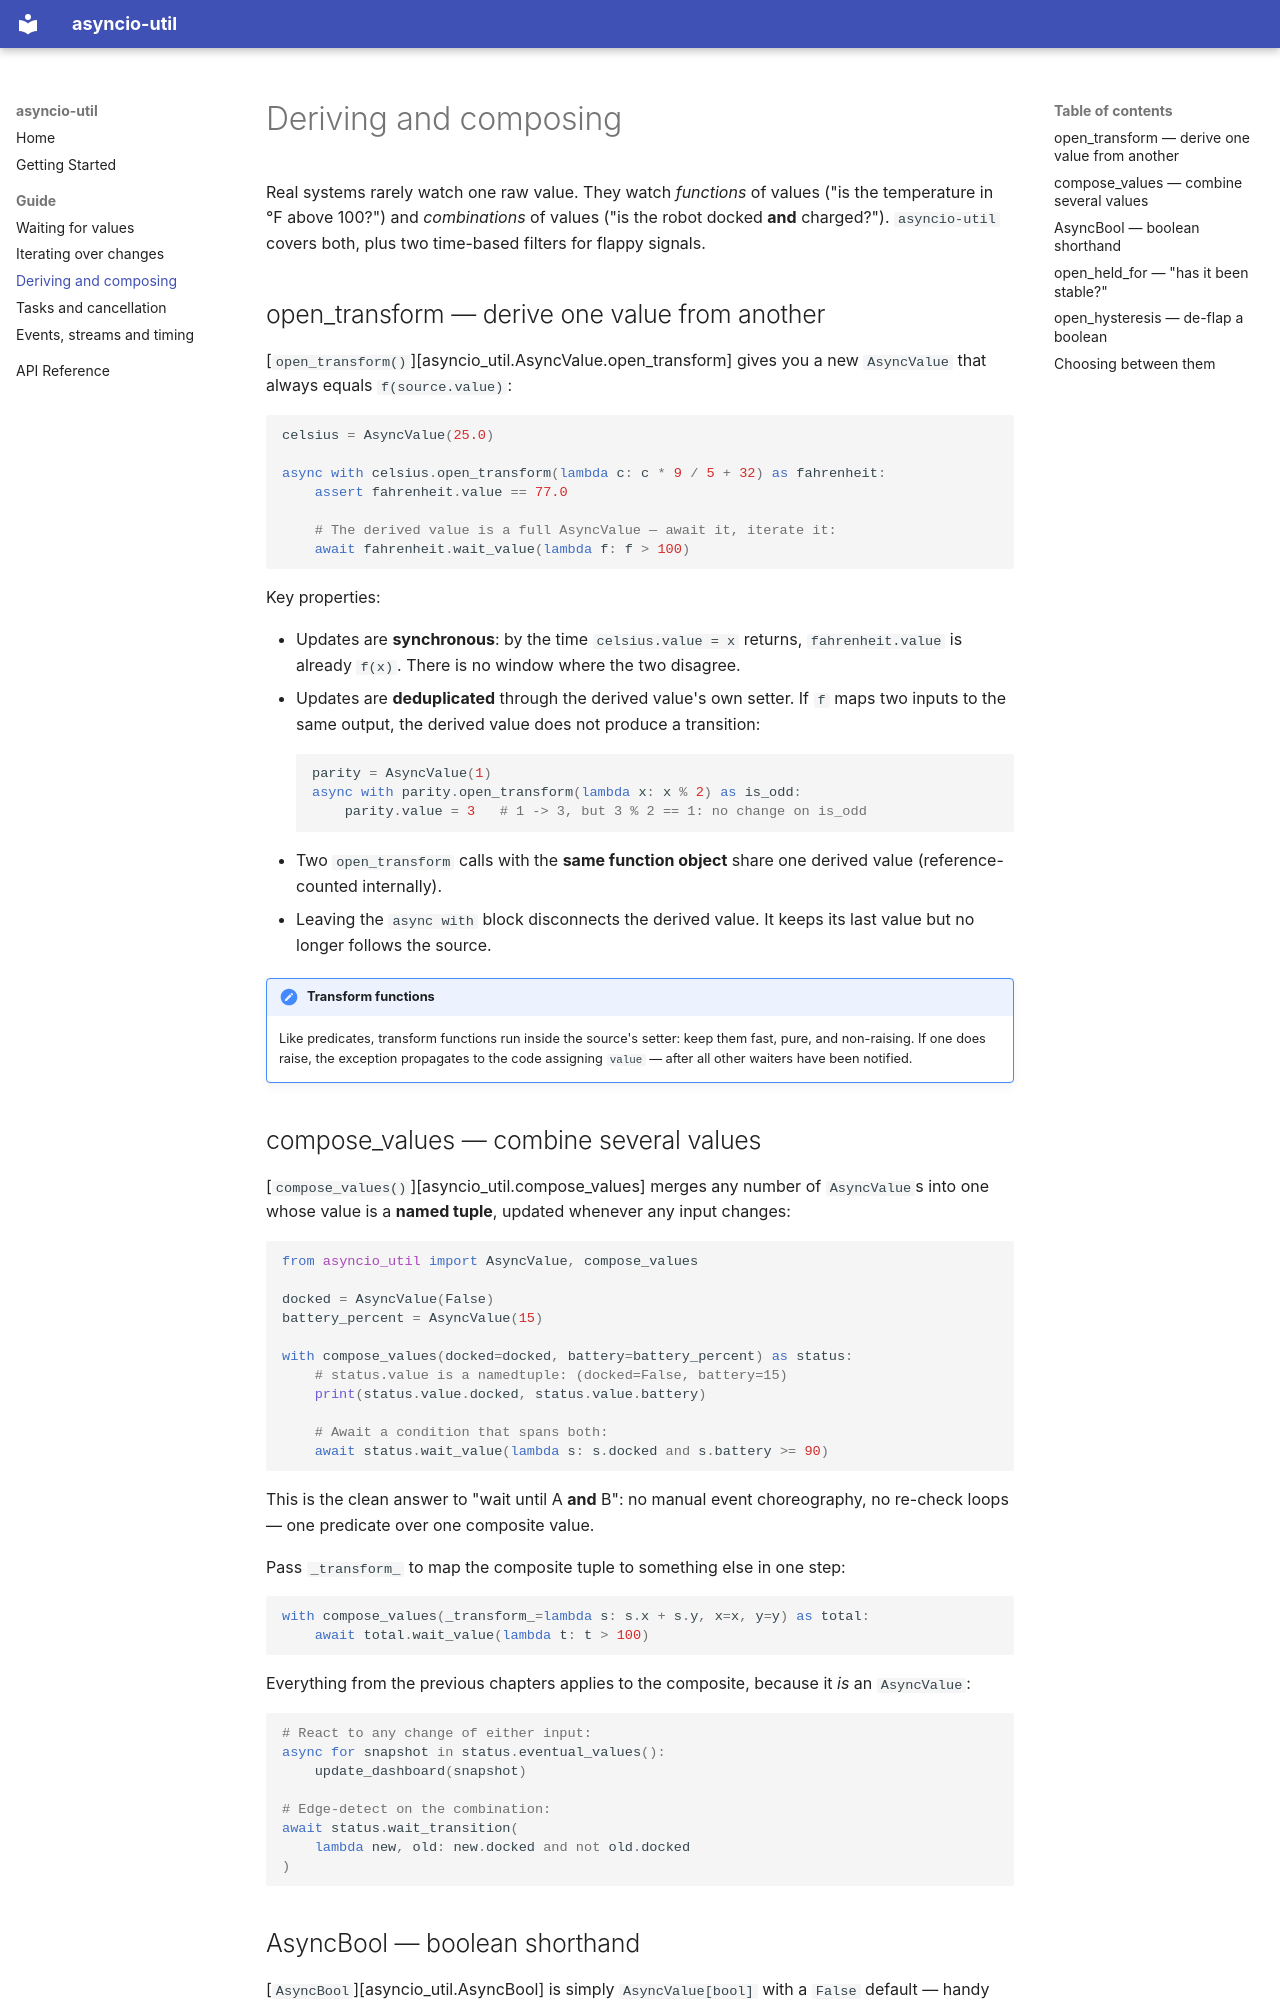

repository: jrfk/asyncio-util · page: guide/deriving/index.html · generator: mkdocs

# Deriving and composing

Real systems rarely watch one raw value. They watch *functions* of values
("is the temperature in °F above 100?") and *combinations* of values ("is the
robot docked **and** charged?"). `asyncio-util` covers both, plus two
time-based filters for flappy signals.

## open_transform — derive one value from another

[`open_transform()`][asyncio_util.AsyncValue.open_transform] gives you a new
`AsyncValue` that always equals `f(source.value)`:

```python
celsius = AsyncValue(25.0)

async with celsius.open_transform(lambda c: c * 9 / 5 + 32) as fahrenheit:
    assert fahrenheit.value == 77.0

    # The derived value is a full AsyncValue — await it, iterate it:
    await fahrenheit.wait_value(lambda f: f > 100)
```

Key properties:

- Updates are **synchronous**: by the time `celsius.value = x` returns,
  `fahrenheit.value` is already `f(x)`. There is no window where the two
  disagree.
- Updates are **deduplicated** through the derived value's own setter. If
  `f` maps two inputs to the same output, the derived value does not
  produce a transition:

    ```python
    parity = AsyncValue(1)
    async with parity.open_transform(lambda x: x % 2) as is_odd:
        parity.value = 3   # 1 -> 3, but 3 % 2 == 1: no change on is_odd
    ```

- Two `open_transform` calls with the **same function object** share one
  derived value (reference-counted internally).
- Leaving the `async with` block disconnects the derived value. It keeps its
  last value but no longer follows the source.

!!! note "Transform functions"
    Like predicates, transform functions run inside the source's setter:
    keep them fast, pure, and non-raising. If one does raise, the exception
    propagates to the code assigning `value` — after all other waiters have
    been notified.
